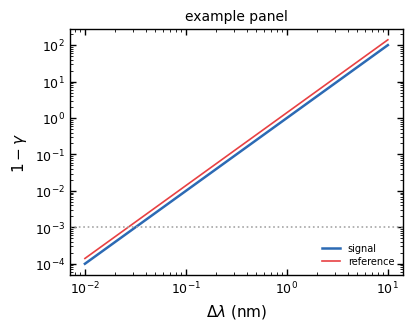

This chart was generated by the following Python code:
"""
Standalone fallback for the house figure style.

Preferred path: nature-plotting `assets/load_nature_style.py` (see nature-portfolio-skills).

Use this file only when that module is unreachable (different machine or repo).
The settings below are byte-for-byte the ones nature_style.py applies, so figures
produced either way are indistinguishable.
"""
from pathlib import Path

import matplotlib as mpl
import matplotlib.pyplot as plt

# ---------------- global rcParams ----------------
mpl.rcParams.update({
    "font.family": ["Arial", "DejaVu Sans"],
    "font.size": 9,
    "axes.linewidth": 1.0,
    "axes.labelsize": 11,
    "axes.titlesize": 10,
    "xtick.direction": "in",
    "ytick.direction": "in",
    "xtick.major.size": 4, "ytick.major.size": 4,
    "xtick.major.width": 1.0, "ytick.major.width": 1.0,
    "xtick.minor.visible": True, "ytick.minor.visible": True,
    "xtick.top": True, "ytick.right": True,
    "legend.frameon": False, "legend.fontsize": 8,
    "lines.linewidth": 1.8,
    "figure.dpi": 120, "savefig.dpi": 600, "savefig.bbox": "tight",
    "pdf.fonttype": 42, "ps.fonttype": 42,
})

PALETTE = {
    "red": "#E84143", "rose": "#EE8284", "salmon": "#EA998F",
    "blue": "#2C6AB4", "navy": "#7491C9", "skyblue": "#5AB2E4", "lightblue": "#8DCCF0",
    "green": "#39AF6B", "teal": "#92CCBB", "mint": "#9ED0C6",
    "purple": "#B69BC8", "pink": "#EDA2C5",
    "sand": "#F5DEA8", "olive": "#D3E2B4", "gray": "#807979",
}
CYCLE = ["#2C6AB4", "#E84143", "#39AF6B", "#B69BC8",
         "#5AB2E4", "#EA998F", "#9ED0C6", "#F5DEA8"]
mpl.rcParams["axes.prop_cycle"] = mpl.cycler(color=CYCLE)

# ---------------- canonical figure sizes (inches) ----------------
FIGSIZE_1COL = (4.3, 3.2)      # single column, one panel
FIGSIZE_2COL = (7.0, 2.9)      # double column, two panels side by side
FIGSIZE_1COL_STACK = (4.3, 4.8)  # single column, two panels stacked


def style_axes(ax):
    """Enforce spine width + inward four-sided ticks. Call on every axes."""
    for s in ax.spines.values():
        s.set_linewidth(1.0)
    ax.tick_params(which="both", direction="in", top=True, right=True)


def panel_label(ax, letter, dx=-0.20, dy=1.08, size=11):
    """Bold lowercase panel label in Nature style."""
    ax.text(dx, dy, letter, transform=ax.transAxes, fontsize=size,
            fontweight="bold", va="top", ha="left")


def make_save_fig(out_dir):
    """Return a save_fig(fig, name) writing PNG 600 dpi + vector PDF into out_dir."""
    out_dir = Path(out_dir)
    out_dir.mkdir(parents=True, exist_ok=True)

    def save_fig(fig, name):
        fig.savefig(out_dir / (name + ".png"), dpi=600, bbox_inches="tight")
        fig.savefig(out_dir / (name + ".pdf"), bbox_inches="tight")

    return save_fig


# ---------------- minimal usage example ----------------
if __name__ == "__main__":
    import numpy as np

    save_fig = make_save_fig(".")
    x = np.logspace(-2, 1, 200)

    fig, ax = plt.subplots(figsize=FIGSIZE_1COL)
    ax.loglog(x, x ** 2, "-", lw=1.8, color=PALETTE["blue"], label="signal")
    ax.loglog(x, x ** 2 * 1.4, "-", lw=1.2, color=PALETTE["red"], label="reference")
    ax.axhline(1e-3, color="0.65", ls=":", lw=1.2)
    ax.set_xlabel(r"$\Delta\lambda$ (nm)")
    ax.set_ylabel(r"$1-\gamma$")
    ax.set_title("example panel", fontsize=10)
    ax.legend(fontsize=7, loc="lower right", handlelength=1.8, labelspacing=0.3)
    style_axes(ax)
    save_fig(fig, "example_panel")
